Photos from the image-classification dataset "products" in the GitHub repository miguelalche/transfer_learning. Its 2 classes are: boligrafos, marroquineria.

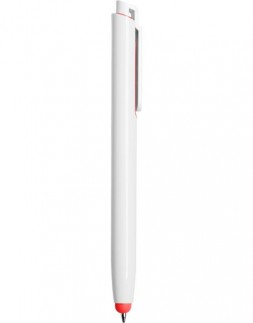
Label: boligrafos

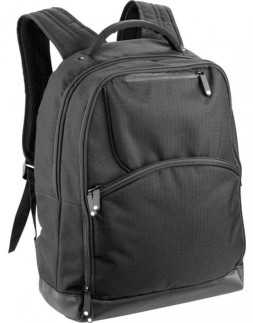
Label: marroquineria

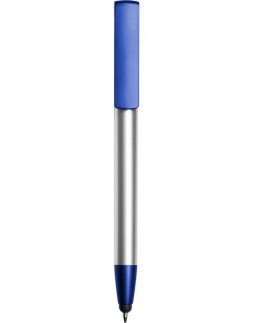
Label: boligrafos

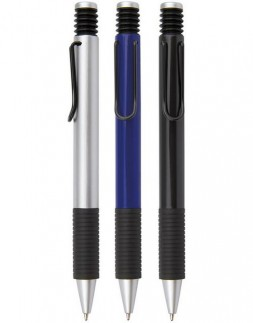
Label: boligrafos

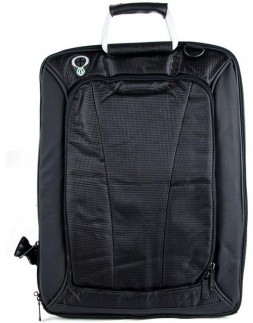
Label: marroquineria

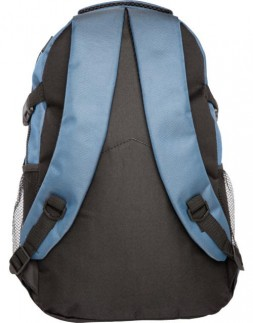
Label: marroquineria
